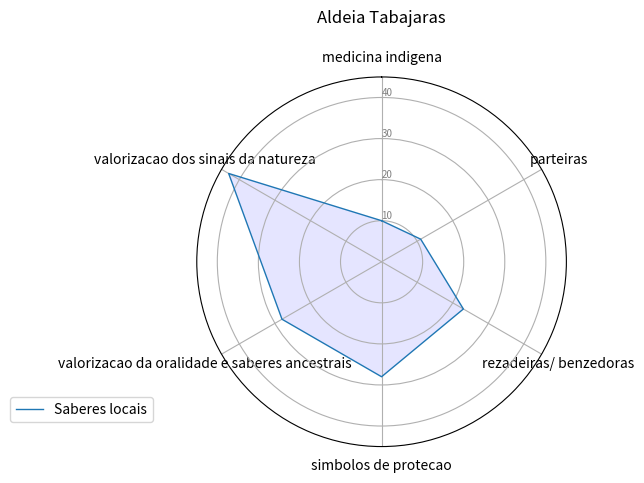

Python code for this plot:
import matplotlib.pyplot as plt
import pandas as pd
from math import pi

# Set data
df = pd.DataFrame({
    'group': ['A', 'B', 'C', 'D'],
    'medicina indigena': [10,0,0,0],
    'parteiras': [11, 0, 0, 0],
    'rezadeiras/ benzedoras': [23, 0, 0, 0],
    'simbolos de protecao':[28,0,0,0],
    'valorizacao da oralidade e saberes ancestrais':[28,0,0,0],
    'valorizacao dos sinais da natureza':[43,0,0,0]
})

# ------- PART 1: Create background

# number of variable
categories = list(df)[1:]
N = len(categories)

# What will be the angle of each axis in the plot? (we divide the plot / number of variable)
angles = [n / float(N) * 2 * pi for n in range(N)]
angles += angles[:1]

# Initialise the spider plot
ax = plt.subplot(111, polar=True)

# If you want the first axis to be on top:
ax.set_theta_offset(pi / 2)
ax.set_theta_direction(-1)

# Draw one axe per variable + add labels
plt.xticks(angles[:-1], categories)

# Draw ylabels
ax.set_rlabel_position(0)
plt.yticks([10, 20, 30,40,50,60,70,80,90,100], ["10", "20", "30","40","50","60","70","80","94","100"], color="grey", size=7)
plt.ylim(0, 45)

# ------- PART 2: Add plots

# Plot each individual = each line of the data
# I don't make a loop, because plotting more than 3 groups makes the chart unreadable

# Ind1
values = df.loc[0].drop('group').values.flatten().tolist()
values += values[:1]
ax.plot(angles, values, linewidth=1, linestyle='solid', label="Saberes locais")
ax.fill(angles, values, 'b', alpha=0.1)
#
# # Ind2
# values = df.loc[1].drop('group').values.flatten().tolist()
# values += values[:1]
# ax.plot(angles, values, linewidth=1, linestyle='solid', label="group B")
# ax.fill(angles, vatribotabajarasDiversidadeDeExpressao.pylues, 'r', alpha=0.1)
#
# # Ind3
#
# values = df.loc[1].drop('group').values.flatten().tolist()
# values += values[:1]
# ax.plot(angles, values, linewidth=1, linestyle='solid', label="group B")
# ax.fill(angles, values, 'r', alpha=0.1)
#
# # Ind4
#
#
# values = df.loc[1].drop('group').values.flatten().tolist()
# values += values[:1]
# ax.plot(angles, values, linewidth=1, linestyle='solid', label="group B")
# ax.fill(angles, values, 'r', alpha=0.1)
#
#
# # Ind5
#
#
# values = df.loc[1].drop('group').values.flatten().tolist()
# values += values[:1]
# ax.plot(angles, values, linewidth=1, linestyle='solid', label="group B")
# ax.fill(angles, values, 'r', alpha=0.1)
#
#
# # Ind6
#
#
# values = df.loc[1].drop('group').values.flatten().tolist()
# values += values[:1]
# ax.plot(angles, values, linewidth=1, linestyle='solid', label="group B")
# ax.fill(angles, values, 'r', alpha=0.1)
#
#
# # Ind7
#
#
# values = df.loc[1].drop('group').values.flatten().tolist()
# values += values[:1]
# ax.plot(angles, values, linewidth=1, linestyle='solid', label="group B")
# ax.fill(angles, values, 'r', alpha=0.1)
#
#
# # Ind8
#
#
# values = df.loc[1].drop('group').values.flatten().tolist()
# values += values[:1]
# ax.plot(angles, values, linewidth=1, linestyle='solid', label="group B")
# ax.fill(angles, values, 'r', alpha=0.1)


# Ind9

#
# values = df.loc[1].drop('group').values.flatten().tolist()
# values += values[:1]
# ax.plot(angles, values, linewidth=1, linestyle='solid', label="group B")
# ax.fill(angles, values, 'r', alpha=0.1)


# Ind11
#
#
# values = df.loc[1].drop('group').values.flatten().tolist()
# values += values[:1]
# ax.plot(angles, values, linewidth=1, linestyle='solid', label="group B")
# ax.fill(angles, values, 'r', alpha=0.1)
#

# Ind12

#
# values = df.loc[1].drop('group').values.flatten().tolist()
# values += values[:1]
# ax.plot(angles, values, linewidth=1, linestyle='solid', label="group B")
# ax.fill(angles, values, 'r', alpha=0.1)

# Add legend
plt.legend(loc='right', bbox_to_anchor=(-0.10, 0.1))
plt.title("Aldeia Tabajaras\n")
# Show the graph
plt.show()
